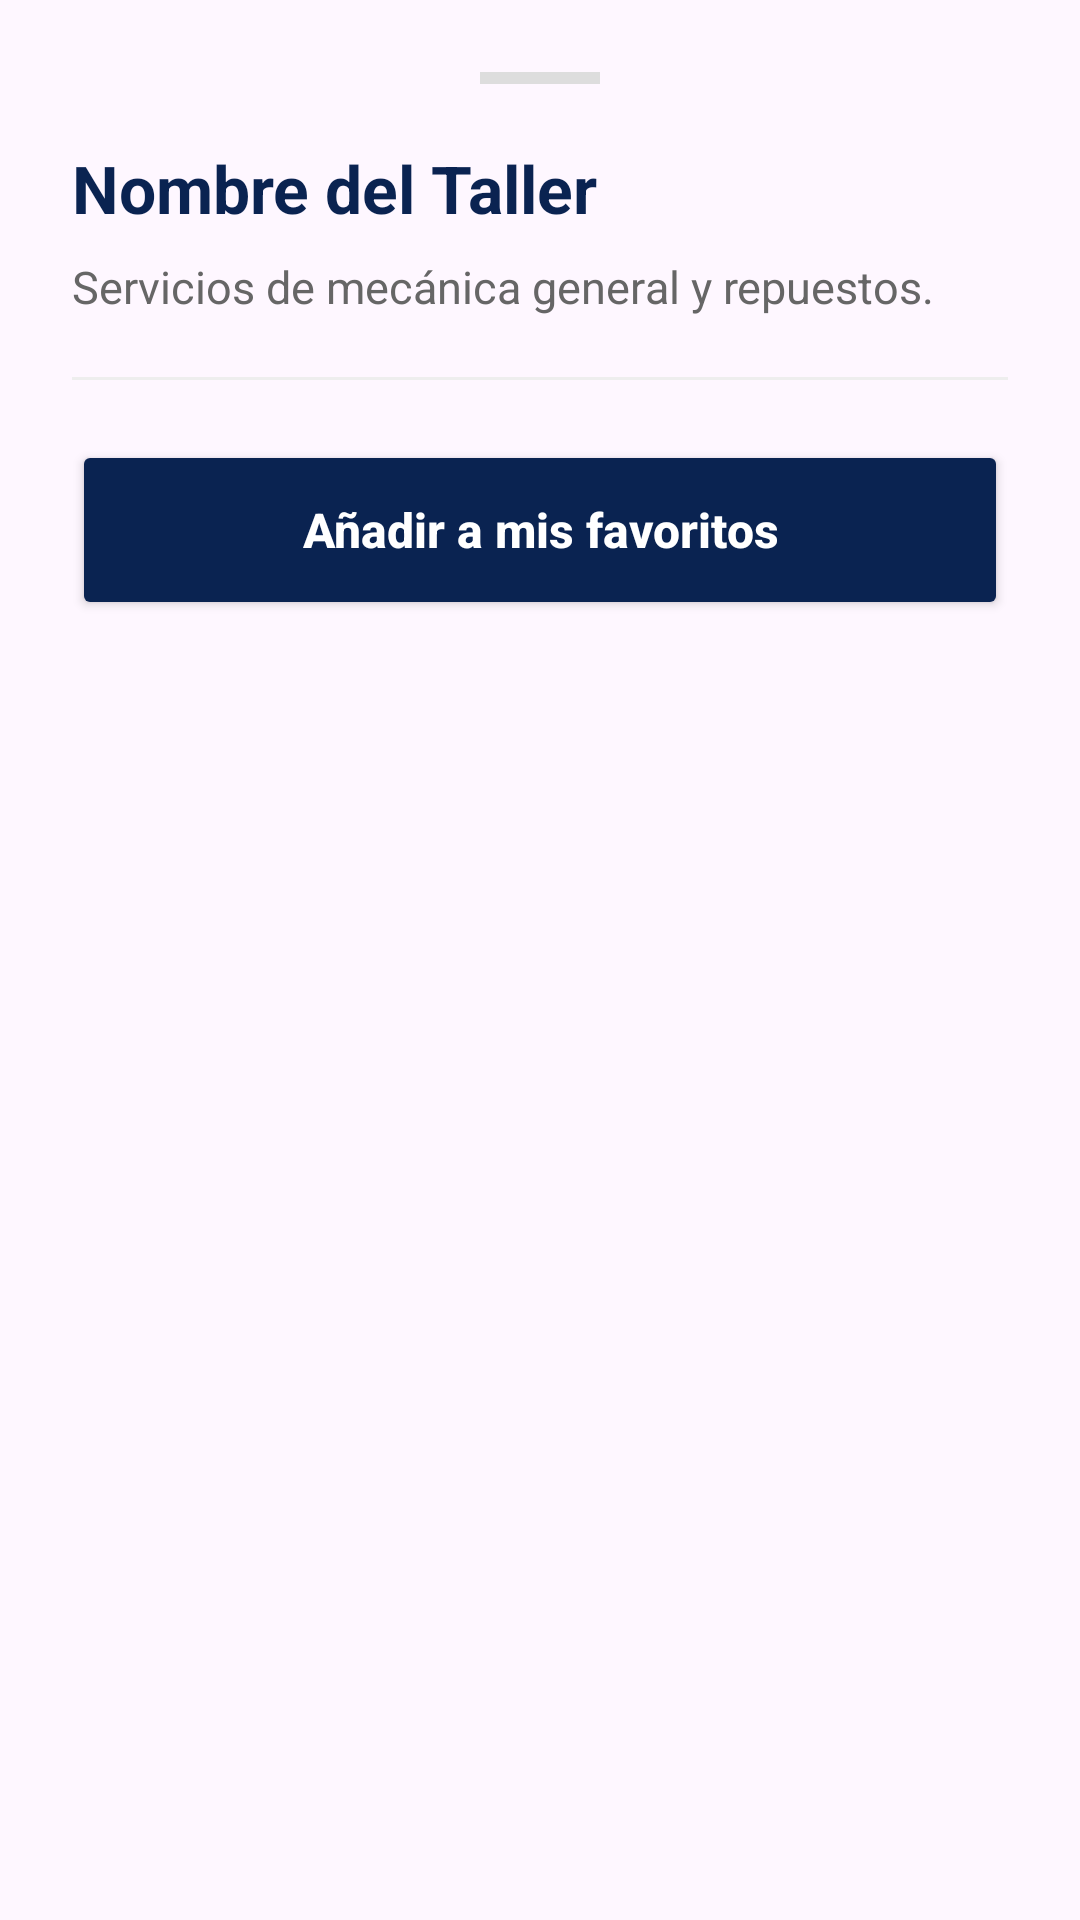

Android layout source for this screen:
<!-- AndroidManifest.xml: application theme Theme.Vehitrack -->
<!-- res/layout/layout_modal_taller.xml -->
<?xml version="1.0" encoding="utf-8"?>
<LinearLayout xmlns:android="http://schemas.android.com/apk/res/android"
    xmlns:app="http://schemas.android.com/apk/res-auto"
    android:layout_width="match_parent"
    android:layout_height="wrap_content"
    android:background="@drawable/bg_modal_redondeado"
    android:orientation="vertical"
    android:padding="24dp">

    <View
        android:layout_width="40dp"
        android:layout_height="4dp"
        android:layout_gravity="center_horizontal"
        android:layout_marginBottom="20dp"
        android:background="#DDDDDD" />

    <TextView
        android:id="@+id/tvNombreTaller"
        android:layout_width="wrap_content"
        android:layout_height="wrap_content"
        android:text="Nombre del Taller"
        android:textColor="#0A2351"
        android:textSize="22sp"
        android:textStyle="bold" />

    <TextView
        android:id="@+id/tvDescripcionTaller"
        android:layout_width="wrap_content"
        android:layout_height="wrap_content"
        android:layout_marginTop="8dp"
        android:text="Servicios de mecánica general y repuestos."
        android:textColor="#666666"
        android:textSize="15sp" />

    <View
        android:layout_width="match_parent"
        android:layout_height="1dp"
        android:layout_marginVertical="20dp"
        android:background="#EEEEEE" />

    <Button
        android:id="@+id/btnAgregarFavorito"
        android:layout_width="match_parent"
        android:layout_height="60dp"
        android:backgroundTint="#0A2351"
        android:text="Añadir a mis favoritos"
        android:textAllCaps="false"
        android:textColor="@android:color/white"
        android:textSize="16sp"
        android:textStyle="bold"
        app:cornerRadius="12dp"
        app:icon="@android:drawable/btn_star_big_on"
        app:iconGravity="textStart"
        app:iconPadding="10dp"
        app:iconTint="@android:color/white" />

    <View
        android:layout_width="match_parent"
        android:layout_height="10dp" />

</LinearLayout>
<!-- resources referenced by this layout -->
<resources>
  <style name="Theme.Vehitrack" parent="Base.Theme.Vehitrack" />
  <style name="Base.Theme.Vehitrack" parent="Theme.Material3.DayNight.NoActionBar">
          
          
      </style>
</resources>
